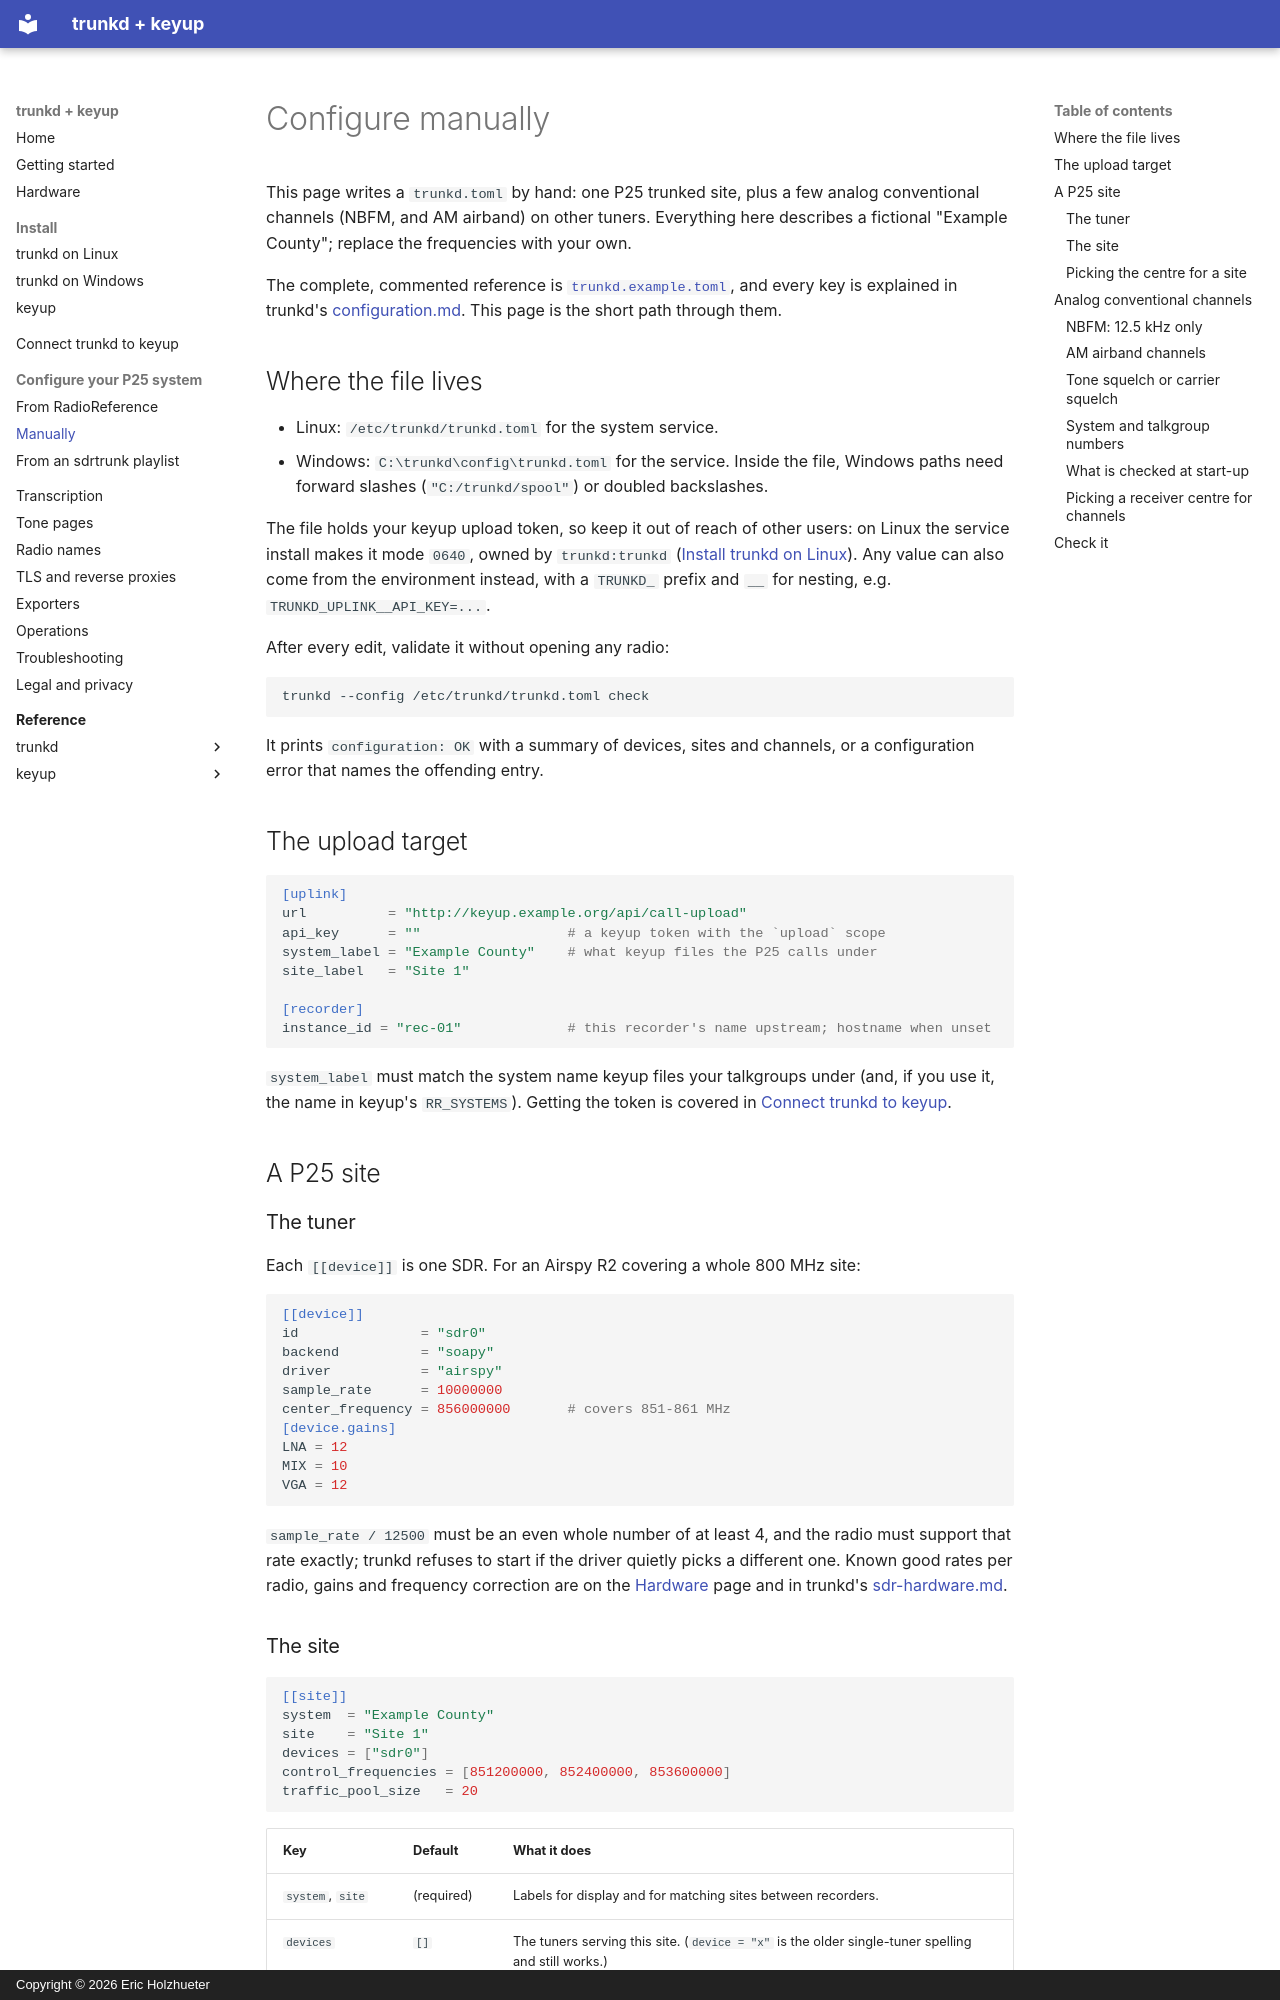

repository: pwsh/radio-docs · page: configure/manual/index.html · generator: mkdocs · copyright: Copyright © 2026 Eric Holzhueter

# Configure manually

This page writes a `trunkd.toml` by hand: one P25 trunked site, plus a few analog
conventional channels (NBFM, and AM airband) on other tuners. Everything here describes a fictional
"Example County"; replace the frequencies with your own.

The complete, commented reference is
[`trunkd.example.toml`](https://github.com/pwsh/trunkd/blob/v0.3.1/trunkd.example.toml), and every
key is explained in trunkd's
[configuration.md](../reference/trunkd/configuration.md). This page is
the short path through them.

## Where the file lives

* Linux: `/etc/trunkd/trunkd.toml` for the system service.
* Windows: `C:\trunkd\config\trunkd.toml` for the service. Inside the file, Windows paths need
  forward slashes (`"C:/trunkd/spool"`) or doubled backslashes.

The file holds your keyup upload token, so keep it out of reach of other users: on Linux the
service install makes it mode `0640`, owned by `trunkd:trunkd`
([Install trunkd on Linux](../install/trunkd-linux.md#3-install-the-binary-a-user-and-a-config)). Any value can also come from the environment instead, with a
`TRUNKD_` prefix and `__` for nesting, e.g. `TRUNKD_UPLINK__API_KEY=...`.

After every edit, validate it without opening any radio:

```sh
trunkd --config /etc/trunkd/trunkd.toml check
```

It prints `configuration: OK` with a summary of devices, sites and channels, or a
configuration error that names the offending entry.

## The upload target

```toml
[uplink]
url          = "http://keyup.example.org/api/call-upload"
api_key      = ""                  # a keyup token with the `upload` scope
system_label = "Example County"    # what keyup files the P25 calls under
site_label   = "Site 1"

[recorder]
instance_id = "rec-01"             # this recorder's name upstream; hostname when unset
```

`system_label` must match the system name keyup files your talkgroups under (and, if you use
it, the name in keyup's `RR_SYSTEMS`). Getting the token is covered in
[Connect trunkd to keyup](../connect.md).

## A P25 site

### The tuner

Each `[[device]]` is one SDR. For an Airspy R2 covering a whole 800 MHz site:

```toml
[[device]]
id               = "sdr0"
backend          = "soapy"
driver           = "airspy"
sample_rate      = 10000000
center_frequency = 856000000       # covers 851-861 MHz
[device.gains]
LNA = 12
MIX = 10
VGA = 12
```

`sample_rate / 12500` must be an even whole number of at least 4, and the radio must support
that rate exactly; trunkd refuses to start if the driver quietly picks a different one. Known
good rates per radio, gains and frequency correction are on the [Hardware](../hardware.md)
page and in trunkd's
[sdr-hardware.md](../reference/trunkd/sdr-hardware.md).
